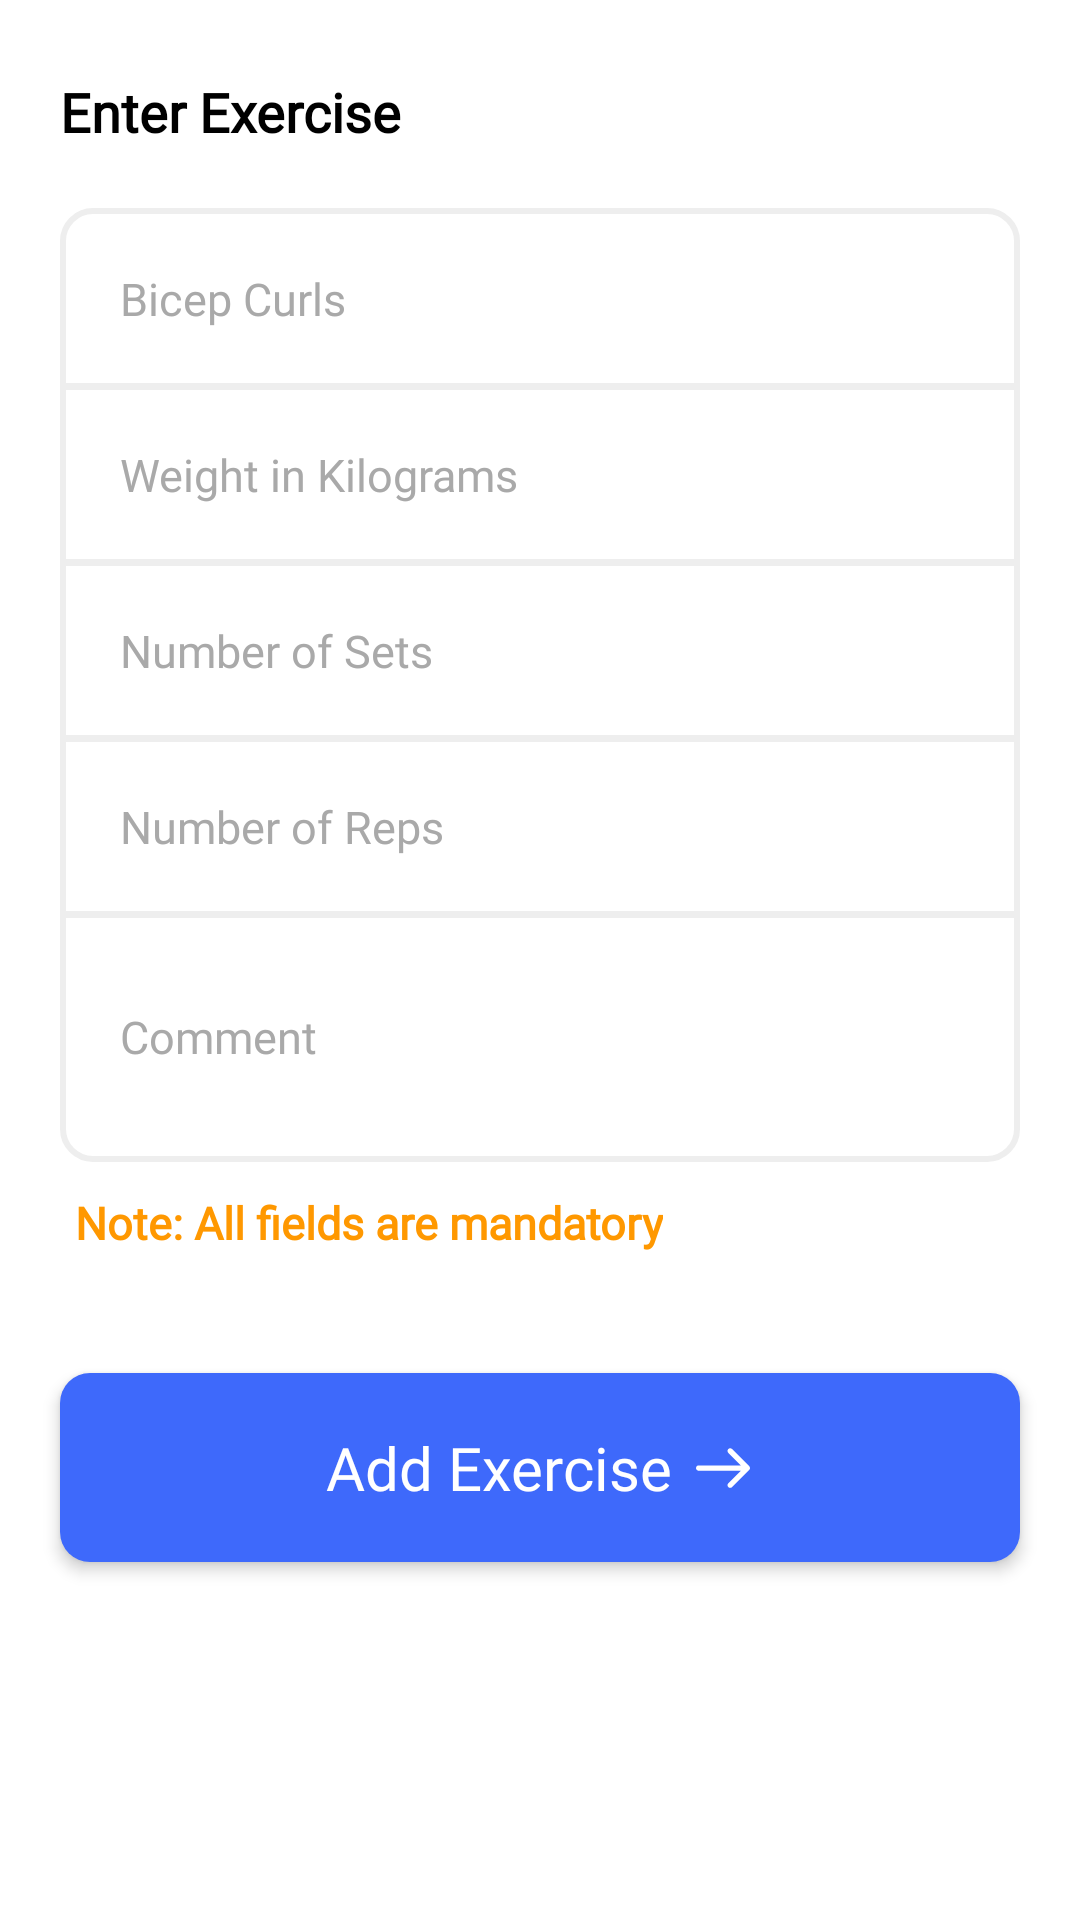

Produce the Android XML layout that renders to this screen, including the resource entries it uses.
<!-- AndroidManifest.xml: application theme Theme.WorkoutApp -->
<!-- res/layout/add_exercise_lay.xml -->
<LinearLayout xmlns:app="http://schemas.android.com/apk/res-auto"
    android:layout_width="match_parent"
    android:layout_height="wrap_content"
    android:orientation="vertical"
    xmlns:android="http://schemas.android.com/apk/res/android">

    <TextView
        android:layout_width="wrap_content"
        android:layout_height="wrap_content"
        android:fontFamily="@font/nunito_sans"
        android:textSize="18sp"
        android:layout_marginTop="25dp"
        android:textStyle="bold"
        android:layout_marginHorizontal="20dp"
        android:textColor="#000"
        android:text="Enter Exercise" />

    <LinearLayout
        android:layout_width="match_parent"
        android:layout_height="wrap_content"
        android:orientation="vertical"
        android:layout_margin="10dp"
        android:padding="10dp">

        <EditText
            android:id="@+id/exerciseName"
            android:layout_width="match_parent"
            android:layout_height="wrap_content"
            android:background="@drawable/top_edittext"
            android:hint="Bicep Curls"
            android:textColorHint="#a9a9a9"
            android:textColor="#272626"
            android:padding="20dp"
            android:inputType="textNoSuggestions"
            android:singleLine="true"
            android:textSize="15sp"
            android:fontFamily="@font/nunito_sans"
            android:lineSpacingExtra="5.3sp"
            />

        <EditText
            android:id="@+id/weight"
            android:layout_width="match_parent"
            android:layout_height="wrap_content"
            android:background="@drawable/middle_edittext"
            android:hint="Weight in Kilograms"
            android:textColorHint="#a9a9a9"
            android:layout_marginTop="-2dp"
            android:textColor="#272626"
            android:padding="20dp"
            android:inputType="number"
            android:maxLength="3"
            android:singleLine="true"
            android:textSize="15sp"
            android:fontFamily="@font/nunito_sans"
            android:lineSpacingExtra="5.3sp"
            />

        <EditText
            android:id="@+id/sets"
            android:layout_width="match_parent"
            android:layout_height="wrap_content"
            android:background="@drawable/middle_edittext"
            android:hint="Number of Sets"
            android:textColorHint="#a9a9a9"
            android:layout_marginTop="-2dp"
            android:textColor="#272626"
            android:padding="20dp"
            android:inputType="number"
            android:maxLength="3"
            android:singleLine="true"
            android:textSize="15sp"
            android:fontFamily="@font/nunito_sans"
            android:lineSpacingExtra="5.3sp"
            />

        <EditText
            android:id="@+id/reps"
            android:layout_width="match_parent"
            android:layout_height="wrap_content"
            android:background="@drawable/middle_edittext"
            android:hint="Number of Reps"
            android:textColorHint="#a9a9a9"
            android:layout_marginTop="-2dp"
            android:textColor="#272626"
            android:padding="20dp"
            android:inputType="number"
            android:maxLength="3"
            android:singleLine="true"
            android:textSize="15sp"
            android:fontFamily="@font/nunito_sans"
            android:lineSpacingExtra="5.3sp"
            />

        <EditText
            android:id="@+id/comment"
            android:layout_width="match_parent"
            android:layout_height="wrap_content"
            android:background="@drawable/bottom_edittext"
            android:hint="Comment"
            android:textColorHint="#a9a9a9"
            android:layout_marginTop="-2dp"
            android:textColor="#272626"
            android:padding="20dp"
            android:inputType="textMultiLine"
            android:minLines="2"
            android:maxLines="3"
            android:textSize="15sp"
            android:fontFamily="@font/nunito_sans"
            android:lineSpacingExtra="5.3sp"
            />

        <TextView
            android:id="@+id/forgotPass"
            android:layout_width="wrap_content"
            android:layout_height="wrap_content"
            android:fontFamily="@font/nunito_sans"
            android:textSize="15sp"
            android:layout_marginTop="10dp"
            android:layout_marginStart="5dp"
            android:textColor="#FF9800"
            android:textStyle="bold"
            android:text="@string/note_all_fields_are_mandatory" />

    </LinearLayout>


    <RelativeLayout
        android:layout_width="match_parent"
        android:layout_height="wrap_content"
        android:background="@drawable/blue_filled_back"
        android:layout_margin="20dp"
        android:elevation="3dp"
        android:padding="18dp"
        android:id="@+id/createSession">

        <TextView
            android:layout_width="wrap_content"
            android:layout_height="wrap_content"
            android:layout_centerInParent="true"
            android:text="@string/add_exercise"
            android:textColor="#fff"
            android:fontFamily="@font/nunito_sans"
            android:textSize="20sp"
            android:drawablePadding="7dp"
            app:drawableEndCompat="@drawable/ic_right_arrow" />

    </RelativeLayout>

</LinearLayout>
<!-- resources referenced by this layout -->
<resources>
  <!-- drawable blue_filled_back (drawable) -->
  <shape android:shape="rectangle"
      xmlns:android="http://schemas.android.com/apk/res/android">
  
      <solid
          android:color="@color/colorPrimary"/>
  
      <corners
          android:radius="10dp"/>
  
  </shape>
  <!-- drawable bottom_edittext (drawable) -->
  <shape android:shape="rectangle"
      xmlns:android="http://schemas.android.com/apk/res/android">
  
      <solid
          android:color="#fff"/>
  
      <corners
          android:bottomLeftRadius="10dp"
          android:bottomRightRadius="10dp"/>
  
      <stroke
          android:width="2dp"
          android:color="#eeeeee"/>
  </shape>
  <!-- drawable ic_right_arrow (drawable) -->
  <vector xmlns:android="http://schemas.android.com/apk/res/android"
      android:width="20dp"
      android:height="15dp"
      android:viewportWidth="20"
      android:viewportHeight="15">
    <path
        android:pathData="M18.738,7.057l-5.713,-5.714c-0.349,-0.348 -0.914,-0.348 -1.263,0 -0.348,0.349 -0.348,0.914 0,1.263l4.19,4.19H1.892c-0.492,0 -0.892,0.4 -0.892,0.892 0,0.493 0.4,0.893 0.893,0.893h14.059l-4.19,4.19c-0.348,0.348 -0.348,0.913 0,1.262 0.175,0.174 0.403,0.261 0.632,0.261 0.228,0 0.457,-0.087 0.631,-0.261l5.713,-5.714c0.35,-0.348 0.35,-0.914 0,-1.262z"
        android:fillColor="#FFF"/>
  </vector>
  <!-- drawable middle_edittext (drawable) -->
  <shape android:shape="rectangle"
      xmlns:android="http://schemas.android.com/apk/res/android">
  
      <solid
          android:color="#fff"/>
  
  
      <stroke
          android:width="2dp"
          android:color="#eeeeee"/>
  </shape>
  <!-- drawable top_edittext (drawable) -->
  <shape android:shape="rectangle"
      xmlns:android="http://schemas.android.com/apk/res/android">
  
      <solid
          android:color="#fff"/>
  
      <corners
          android:topLeftRadius="10dp"
          android:topRightRadius="10dp"/>
  
      <stroke
          android:width="2dp"
          android:color="#eeeeee"/>
  </shape>
  <string name="add_exercise">Add Exercise</string>
  <string name="note_all_fields_are_mandatory">Note: All fields are mandatory</string>
  <style name="Theme.WorkoutApp" parent="Theme.MaterialComponents.DayNight.NoActionBar">
          
          <item name="colorPrimary">@color/colorAccent</item>
          <item name="colorPrimaryVariant">#C8C8C8</item>
          <item name="colorOnPrimary">#494848</item>
          
          <item name="colorSecondary">@color/teal_200</item>
          <item name="colorSecondaryVariant">@color/teal_700</item>
          <item name="colorOnSecondary">@color/black</item>
          
          <item name="android:statusBarColor" tools:targetApi="l">?attr/colorPrimaryVariant</item>
          <item name="android:textColorPrimaryInverse">@color/white</item>
          <item name="android:colorControlActivated">@color/colorAccent</item>
          
      </style>
  <color name="colorPrimary">#3e69fb</color>
  <color name="colorAccent">#3e69fb</color>
  <color name="teal_200">#FF03DAC5</color>
  <color name="teal_700">#FF018786</color>
  <color name="black">#FF000000</color>
  <color name="white">#FFFFFFFF</color>
</resources>
